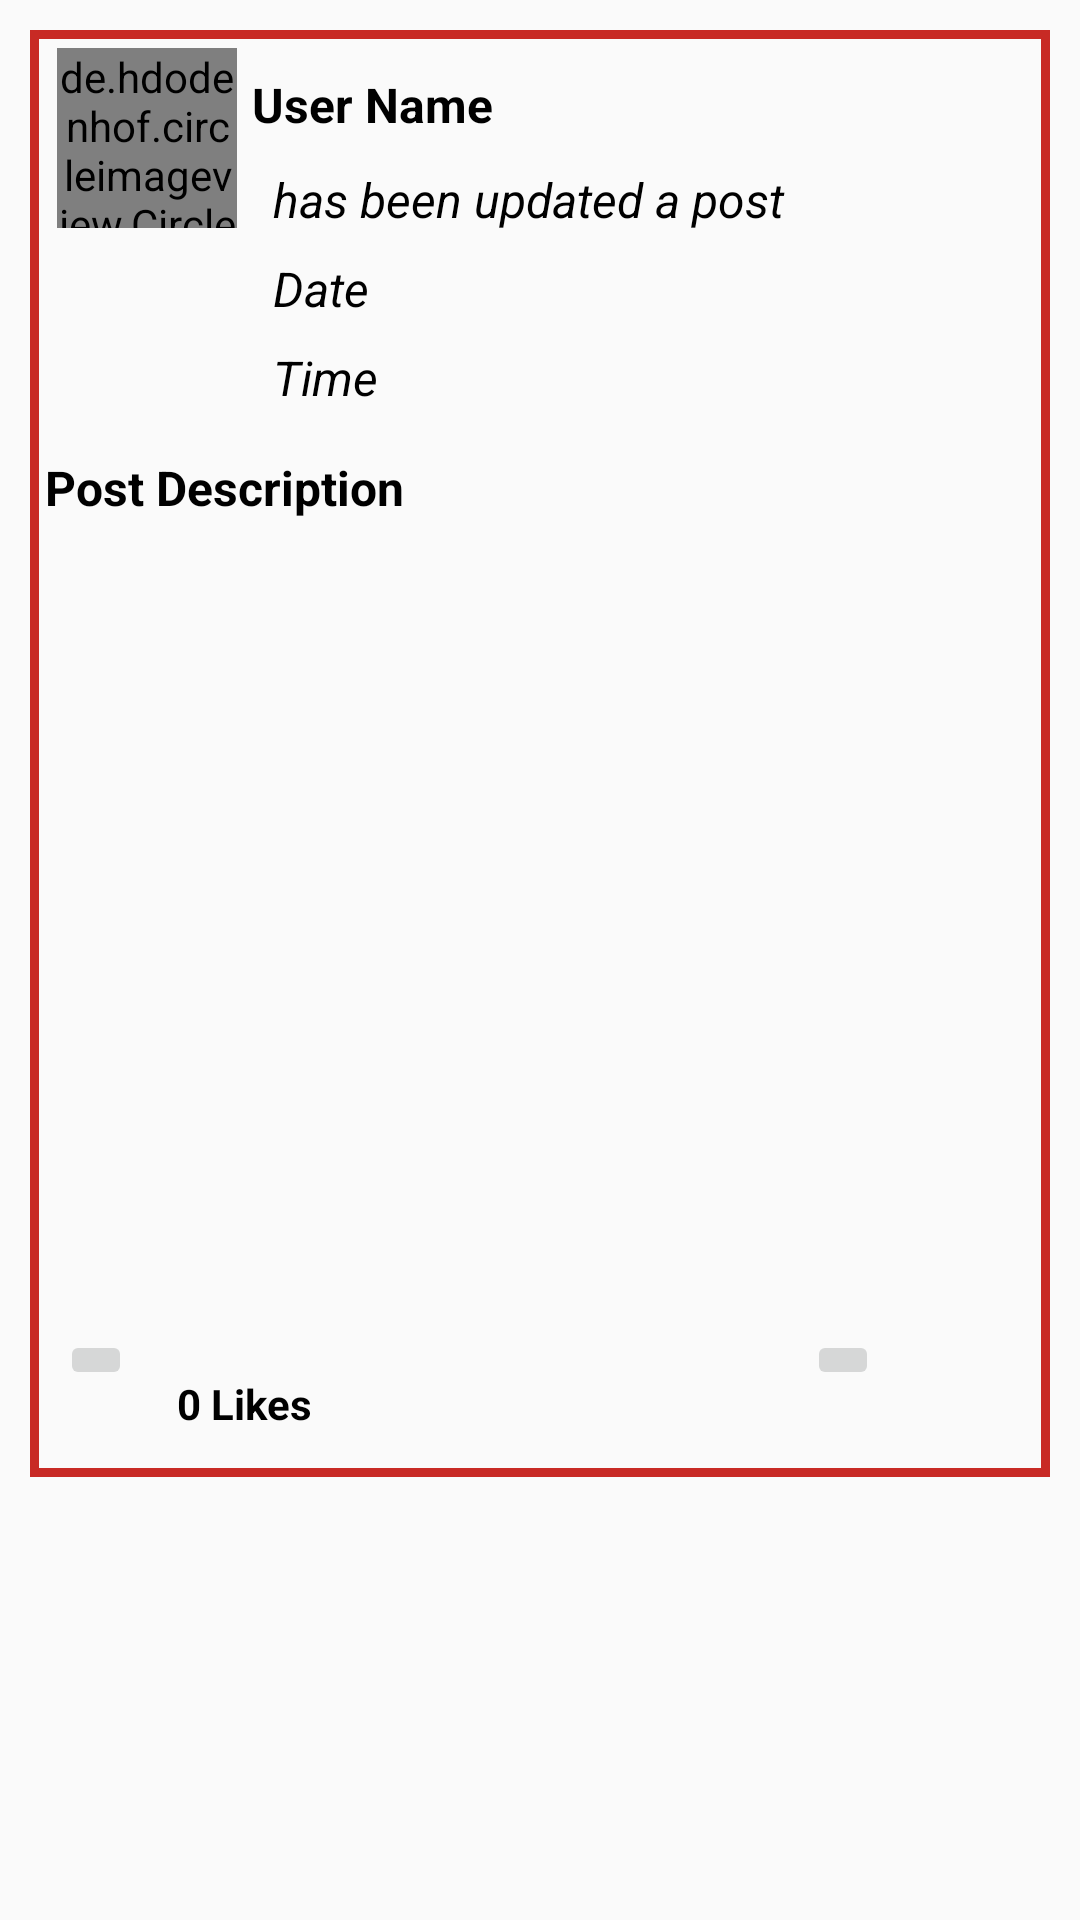

Android layout source for this screen:
<!-- AndroidManifest.xml: application theme Theme.SocailMediaApp3 -->
<!-- res/layout/all_post_layout.xml -->
<?xml version="1.0" encoding="utf-8"?>
<RelativeLayout
    xmlns:android="http://schemas.android.com/apk/res/android"
    android:layout_width="match_parent"
    android:layout_height="wrap_content">


    <LinearLayout
        android:layout_width="match_parent"
        android:layout_height="wrap_content"
        android:orientation="vertical"
        android:layout_marginTop="10dp"
        android:layout_marginBottom="4dp"
        android:layout_marginRight="10dp"
        android:layout_marginLeft="10dp"
        android:background="@drawable/pots_border">

        <LinearLayout
            android:layout_width="match_parent"
            android:layout_height="wrap_content"
            android:padding="5dp"
            android:orientation="horizontal"
            android:layout_marginTop="1dp">

            <de.hdodenhof.circleimageview.CircleImageView
                android:id="@+id/post_profile_image"
                android:layout_width="60dp"
                android:layout_height="60dp"
                android:src="@drawable/profile_icon"
                android:scaleType="centerCrop"
                android:layout_marginLeft="4dp"/>

            <LinearLayout
                android:layout_width="match_parent"
                android:layout_height="wrap_content"
                android:orientation="vertical">

                <TextView
                    android:id="@+id/post_user_name"
                    android:layout_width="match_parent"
                    android:layout_height="wrap_content"
                    android:text="User Name"
                    android:layout_marginLeft="5dp"
                    android:layout_marginTop="8dp"
                    android:textSize="16sp"
                    android:textAlignment="textStart"
                    android:textColor="@android:color/black"
                    android:textStyle="bold"/>

                <LinearLayout
                    android:layout_width="match_parent"
                    android:layout_height="wrap_content"
                    android:orientation="vertical"
                    android:layout_marginLeft="5dp"
                    android:padding="2dp">

                    <TextView
                        android:id="@+id/text"
                        android:layout_width="match_parent"
                        android:layout_height="wrap_content"
                        android:text="has been updated a post"
                        android:layout_marginLeft="5dp"
                        android:layout_marginTop="8dp"
                        android:textSize="16sp"
                        android:textAlignment="textStart"
                        android:textColor="@android:color/black"
                        android:textStyle="italic"/>

                    <LinearLayout
                        android:layout_width="match_parent"
                        android:layout_height="wrap_content"
                        android:orientation="vertical">
                        <TextView
                            android:id="@+id/post_date"
                            android:layout_width="match_parent"
                            android:layout_height="wrap_content"
                            android:text="Date"
                            android:layout_marginLeft="5dp"
                            android:layout_marginTop="8dp"
                            android:textSize="16sp"
                            android:textAlignment="textStart"
                            android:textColor="@android:color/black"
                            android:textStyle="italic"/>

                        <TextView
                            android:id="@+id/post_Time"
                            android:layout_width="match_parent"
                            android:layout_height="wrap_content"
                            android:layout_marginLeft="5dp"
                            android:layout_marginTop="8dp"
                            android:text="Time"
                            android:textAlignment="textStart"
                            android:textColor="@android:color/black"
                            android:textSize="16sp"
                            android:textStyle="italic" />
                    </LinearLayout>






                </LinearLayout>


            </LinearLayout>


        </LinearLayout>
        <TextView
            android:id="@+id/post_description"
            android:layout_width="match_parent"
            android:layout_height="wrap_content"
            android:layout_marginLeft="5dp"
            android:layout_marginTop="8dp"
            android:text="Post Description"
            android:textAlignment="textStart"
            android:textColor="@android:color/black"
            android:textSize="16sp"
            android:textStyle="bold" />

        <ImageView
            android:id="@+id/post_image"
            android:layout_width="match_parent"
            android:layout_height="250dp"
            android:layout_margin="5dp"/>

        <LinearLayout
            android:layout_width="match_parent"
            android:layout_height="wrap_content"
            android:orientation="horizontal"
            android:layout_marginLeft="10dp"
            android:layout_marginTop="10dp">
            <ImageButton
                android:id="@+id/like_post_button"
                android:layout_width="wrap_content"
                android:layout_height="wrap_content"
                android:src="@drawable/dislike"/>

            <TextView
                android:id="@+id/display_no_of_likes"
                android:layout_width="wrap_content"
                android:layout_height="wrap_content"
                android:padding="15dp"
                android:text="0 Likes"
                android:textColor="@android:color/black"
                android:textSize="14sp"
                android:textStyle="bold"/>

            <ImageButton
                android:id="@+id/comment_button"
                android:layout_width="wrap_content"
                android:layout_height="wrap_content"
                android:baselineAlignBottom="false"
                android:layout_marginLeft="150dp"
                android:src="@drawable/comment"/>


        </LinearLayout>


    </LinearLayout>

</RelativeLayout>
<!-- resources referenced by this layout -->
<resources>
  <!-- drawable pots_border (drawable) -->
  <?xml version="1.0" encoding="utf-8"?>
  <shape xmlns:android="http://schemas.android.com/apk/res/android">
  
      <stroke
          android:color="#C82A25"
          android:width="3dp"/>
  
  </shape>
  <style name="Theme.SocailMediaApp3" parent="Theme.AppCompat.DayNight.NoActionBar">
          
          <item name="colorPrimary">@color/purple_500</item>
          <item name="colorPrimaryVariant">@color/purple_700</item>
          <item name="colorOnPrimary">@color/white</item>
          
          <item name="colorSecondary">@color/teal_200</item>
          <item name="colorSecondaryVariant">@color/teal_700</item>
          <item name="colorOnSecondary">@color/black</item>
          
          <item name="android:statusBarColor" tools:targetApi="l">?attr/colorPrimaryVariant</item>
          
      </style>
  <!-- not gathered from this repository: default colours our renderer supplied (Android Studio template values) -->
  <color name="purple_500">#FF6200EE</color>
  <color name="purple_700">#FF3700B3</color>
  <color name="teal_200">#FF03DAC5</color>
  <color name="teal_700">#FF018786</color>
  <color name="black">#FF000000</color>
  <color name="white">#FFFFFFFF</color>
</resources>
